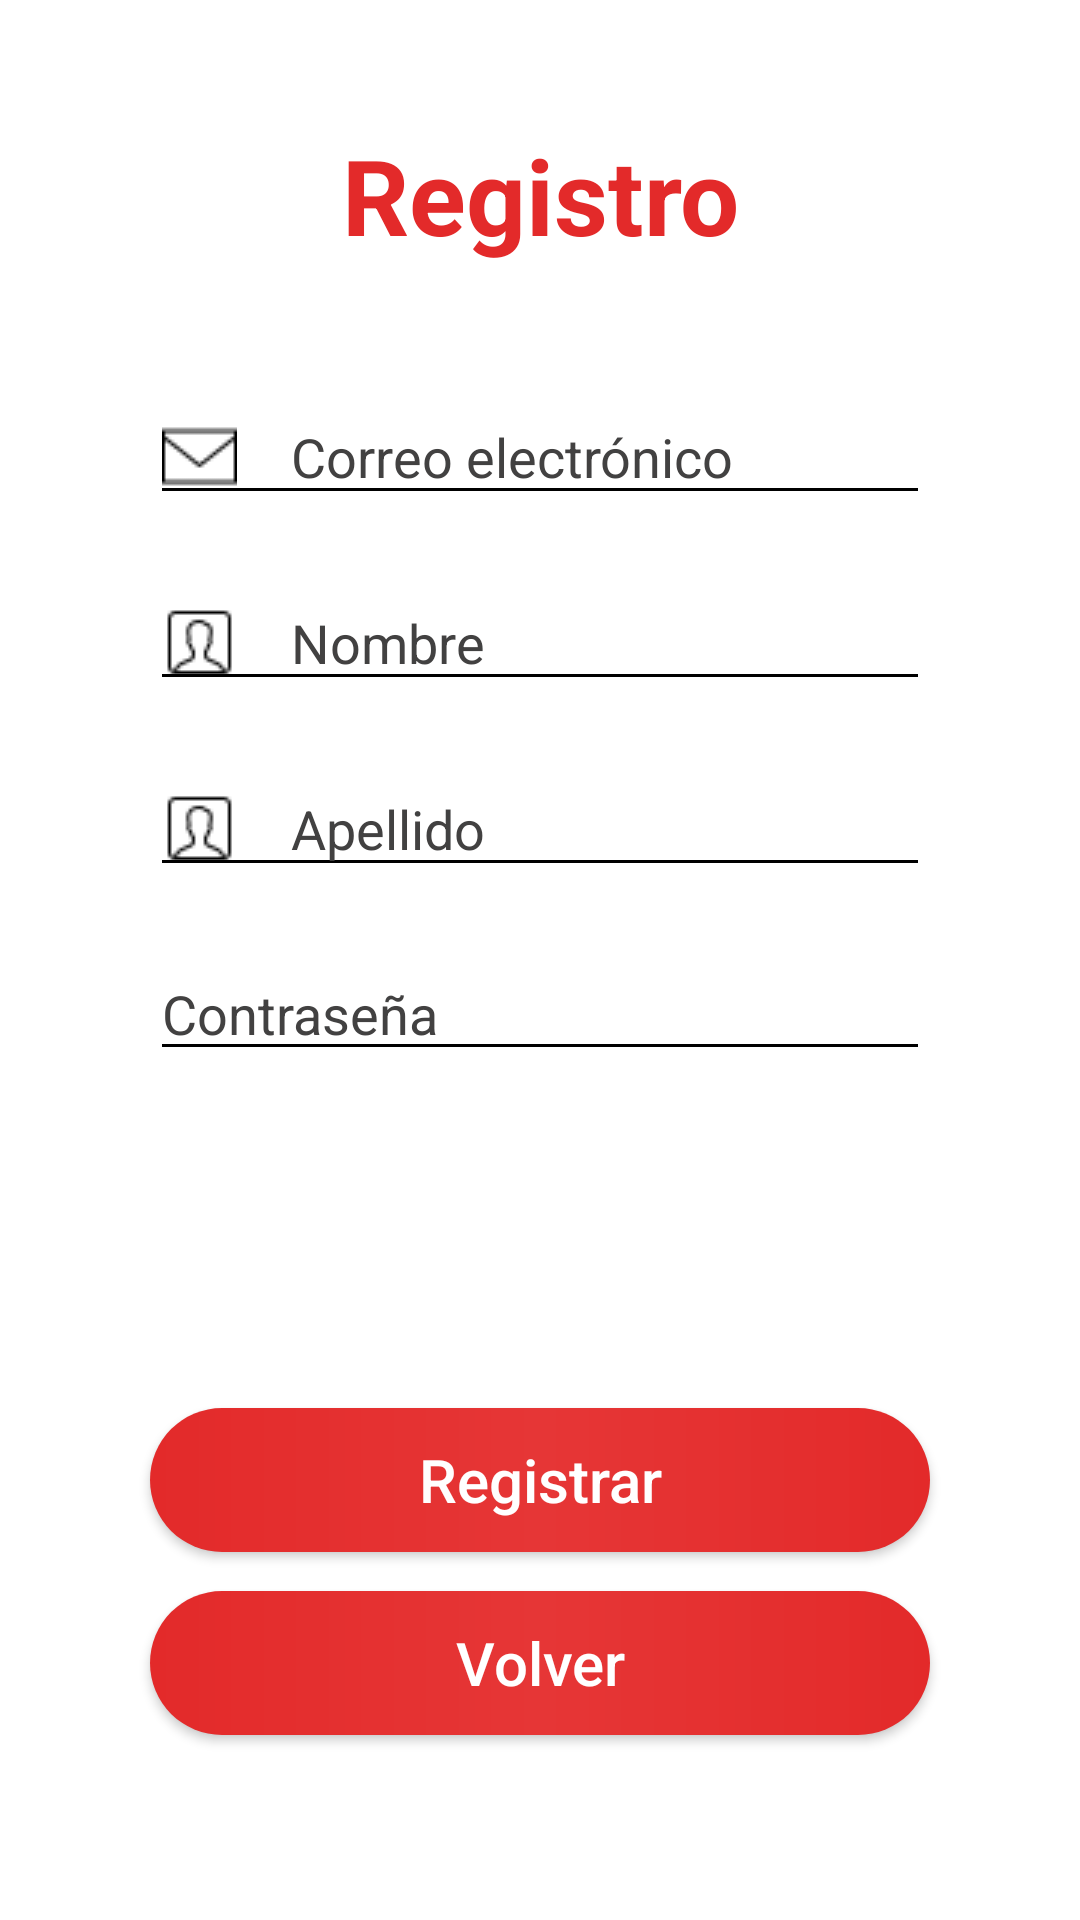

The Android layout XML behind this screen, and the referenced resources:
<!-- AndroidManifest.xml: application theme Theme.FlexFitness -->
<!-- res/layout/activity_registro.xml -->
<?xml version="1.0" encoding="utf-8"?>
<androidx.constraintlayout.widget.ConstraintLayout xmlns:android="http://schemas.android.com/apk/res/android"
    xmlns:app="http://schemas.android.com/apk/res-auto"
    xmlns:tools="http://schemas.android.com/tools"
    android:layout_width="match_parent"
    android:layout_height="match_parent"
    tools:context=".RegistroActivity">

    <androidx.appcompat.widget.AppCompatButton
        android:id="@+id/Volver"
        android:layout_width="match_parent"
        android:layout_height="wrap_content"
        android:layout_margin="50dp"
        android:background="@drawable/botones"
        android:onClick="volver"
        android:text="Volver"
        android:textAllCaps="false"
        android:textColor="@color/white"
        android:textSize="20dp"
        app:layout_constraintBottom_toBottomOf="parent"
        app:layout_constraintEnd_toEndOf="parent"
        app:layout_constraintHorizontal_bias="0.494"
        app:layout_constraintStart_toStartOf="parent"
        app:layout_constraintTop_toTopOf="parent"
        app:layout_constraintVertical_bias="0.976" />

    <TextView
        android:id="@+id/TituloRegistro"
        android:layout_width="match_parent"
        android:layout_height="wrap_content"
        android:textAlignment="center"
        android:textColor="@color/c1"
        android:text="Registro"
        android:textSize="35dp"
        android:textStyle="bold"
        app:layout_constraintBottom_toBottomOf="parent"
        app:layout_constraintEnd_toEndOf="parent"
        app:layout_constraintHorizontal_bias="0.467"
        app:layout_constraintStart_toStartOf="parent"
        app:layout_constraintTop_toTopOf="parent"
        app:layout_constraintVertical_bias="0.07" />

    <LinearLayout
        android:layout_width="match_parent"
        android:layout_height="wrap_content"
        android:layout_marginLeft="50dp"
        android:layout_marginTop="80dp"
        android:layout_marginRight="50dp"
        android:orientation="vertical"
        app:layout_constraintBottom_toBottomOf="parent"
        app:layout_constraintEnd_toEndOf="parent"
        app:layout_constraintStart_toStartOf="parent"
        app:layout_constraintTop_toTopOf="parent"
        app:layout_constraintVertical_bias="0.149">


        <EditText
            android:id="@+id/EMAIL"
            android:layout_width="match_parent"
            android:layout_height="wrap_content"
            android:backgroundTint="@color/black"
            android:drawableLeft="@drawable/email"
            android:drawablePadding="18dp"
            android:ems="10"
            android:hint="Correo electrónico"
            android:inputType="textPersonName"
            android:scaleType="fitStart"
            android:textColorHint="#424141"
            app:layout_constraintBottom_toBottomOf="parent"
            app:layout_constraintEnd_toEndOf="parent"
            app:layout_constraintHorizontal_bias="0.552"
            app:layout_constraintStart_toStartOf="parent"
            app:layout_constraintTop_toTopOf="parent"
            app:layout_constraintVertical_bias="0.209" />

        <EditText
            android:id="@+id/NOMBRE"
            android:layout_width="match_parent"
            android:layout_height="wrap_content"
            android:layout_marginTop="20dp"
            android:ems="10"
            android:backgroundTint="@color/black"
            android:hint="Nombre"
            android:drawablePadding="18dp"
            android:drawableLeft="@drawable/nombre"
            android:scaleType="fitStart"
            android:textColorHint="#424141"
            android:inputType="textPersonName"
            app:layout_constraintBottom_toBottomOf="parent"
            app:layout_constraintEnd_toEndOf="parent"
            app:layout_constraintHorizontal_bias="0.505"
            app:layout_constraintStart_toStartOf="parent"
            app:layout_constraintTop_toTopOf="parent"
            app:layout_constraintVertical_bias="0.317" />

        <EditText
            android:id="@+id/APELLIDO"
            android:layout_width="match_parent"
            android:layout_height="wrap_content"
            android:layout_marginTop="20dp"
            android:ems="10"
            android:inputType="textPersonName"

            android:hint="Apellido"
            android:drawablePadding="18dp"
            android:drawableLeft="@drawable/nombre"
            android:scaleType="fitStart"
            android:textColorHint="#424141"
            android:backgroundTint="@color/black"
            app:layout_constraintBottom_toBottomOf="parent"
            app:layout_constraintEnd_toEndOf="parent"
            app:layout_constraintHorizontal_bias="0.505"
            app:layout_constraintStart_toStartOf="parent"
            app:layout_constraintTop_toTopOf="parent"
            app:layout_constraintVertical_bias="0.395" />

        <EditText
            android:id="@+id/CONTRASEÑA"
            android:layout_width="match_parent"
            android:layout_height="wrap_content"
            android:layout_marginTop="20dp"
            android:ems="10"
            android:inputType="textPassword"
            android:hint="Contraseña"
            android:textColorHint="#424141"
            android:drawablePadding="18dp"
            android:backgroundTint="@color/black"
            android:drawableLeft="@drawable/contrasena"
            android:scaleType="fitStart"
            app:layout_constraintBottom_toBottomOf="parent"
            app:layout_constraintEnd_toEndOf="parent"
            app:layout_constraintHorizontal_bias="0.505"
            app:layout_constraintStart_toStartOf="parent"
            app:layout_constraintTop_toTopOf="parent"
            app:layout_constraintVertical_bias="0.479" />


    </LinearLayout>

    <androidx.appcompat.widget.AppCompatButton
        android:id="@+id/REGISTRAR_USUARIO"
        android:layout_width="match_parent"
        android:layout_height="wrap_content"
        android:layout_margin="50dp"
        android:background="@drawable/botones"
        android:onClick="registrar"
        android:text="Registrar"
        android:textAllCaps="false"
        android:textColor="@color/white"
        android:textSize="20dp"
        app:layout_constraintBottom_toBottomOf="parent"
        app:layout_constraintEnd_toEndOf="parent"
        app:layout_constraintHorizontal_bias="0.505"
        app:layout_constraintStart_toStartOf="parent"
        app:layout_constraintTop_toTopOf="parent"
        app:layout_constraintVertical_bias="0.852" />


</androidx.constraintlayout.widget.ConstraintLayout>
<!-- resources referenced by this layout -->
<resources>
  <color name="black">#FF000000</color>
  <color name="c1">#E32A2A</color>
  <color name="white">#FFFFFFFF</color>
  <!-- drawable botones (drawable) -->
  <?xml version="1.0" encoding="utf-8"?>
  <shape xmlns:android="http://schemas.android.com/apk/res/android">
  
      <corners android:radius="35dp" />
      <solid  android:width="1dp"></solid>
      <gradient android:startColor="@color/c1" android:centerColor="@color/c2" android:endColor="#E32A2A"/>
  
  </shape>
  <!-- drawable email: png bitmap (drawable-v24, 331 bytes) -->
  <!-- drawable nombre: png bitmap (drawable, 421 bytes) -->
  <style name="Theme.FlexFitness" parent="Theme.MaterialComponents.DayNight.DarkActionBar">
          
          <item name="colorPrimary">#E32A2A</item>
          <item name="colorPrimaryVariant">#E32A2A</item>
          <item name="colorOnPrimary">@color/white</item>
          
          <item name="colorSecondary">#E32A2A</item>
          <item name="colorSecondaryVariant">@color/black</item>
          <item name="colorOnSecondary">@color/black</item>
          
          <item name="android:statusBarColor">?attr/colorPrimaryVariant</item>
          
      </style>
  <color name="c2">#E63636</color>
</resources>
